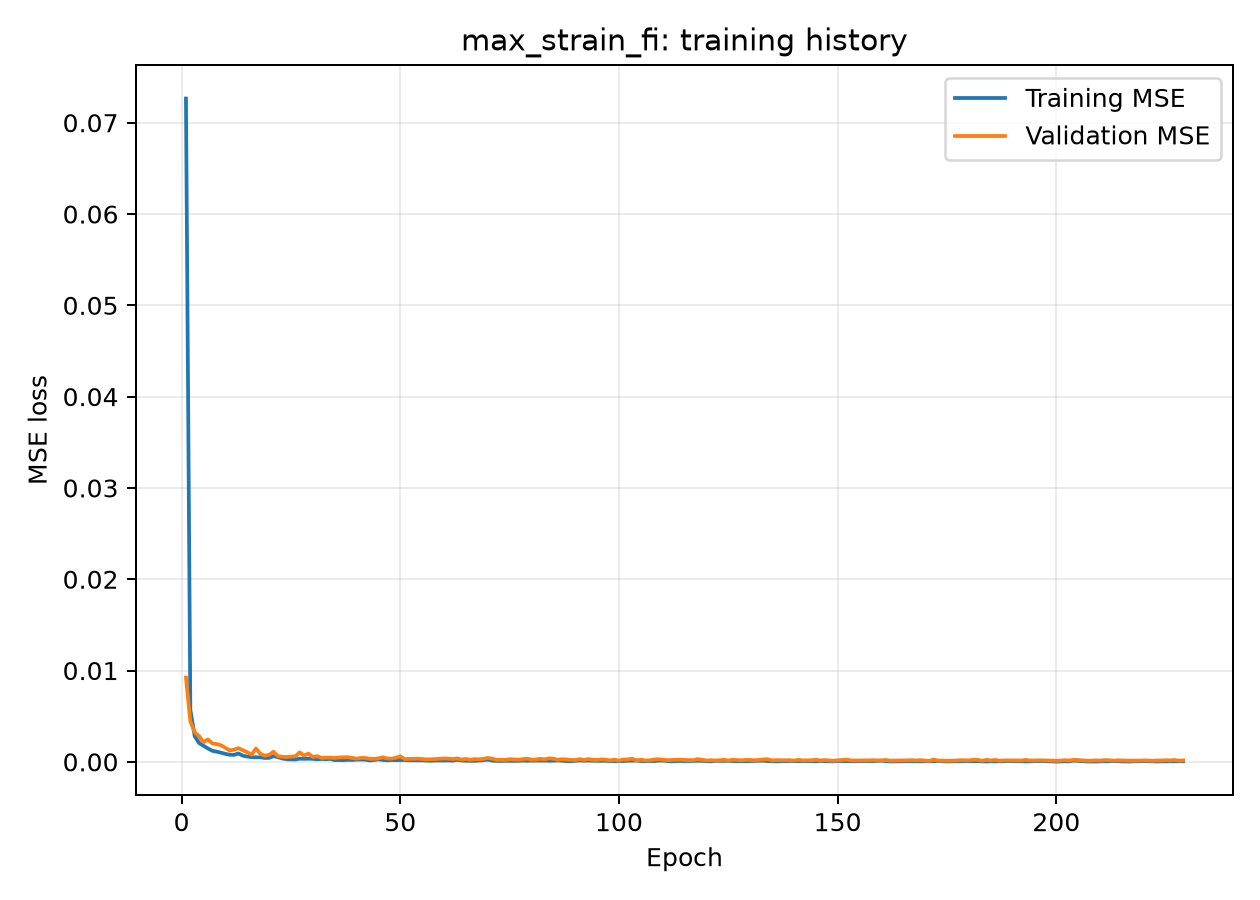

Source data for this figure (header and first rows):
epoch, loss, mae, val_loss, val_mae
0, 0.07265, 0.1683, 0.009223, 0.06975
1, 0.005689, 0.04849, 0.004432, 0.04227
2, 0.002818, 0.03311, 0.003234, 0.03313
3, 0.002054, 0.02815, 0.002814, 0.02843
4, 0.001756, 0.02582, 0.00215, 0.02417
5, 0.001471, 0.02375, 0.002466, 0.02509
6, 0.001219, 0.02182, 0.002024, 0.02168
7, 0.001112, 0.02074, 0.001952, 0.02327
8, 0.001008, 0.01961, 0.001813, 0.02286
9, 0.0008727, 0.01836, 0.001541, 0.02095
10, 0.0007797, 0.01738, 0.001248, 0.02081
11, 0.0007638, 0.01696, 0.001338, 0.01967
12, 0.0009212, 0.0183, 0.001502, 0.02126
13, 0.0006701, 0.01575, 0.001263, 0.01887
14, 0.0005831, 0.01525, 0.00106, 0.01787
15, 0.0005129, 0.01442, 0.0007769, 0.01342
16, 0.0004965, 0.01385, 0.001463, 0.02399
17, 0.0005003, 0.01408, 0.0008842, 0.01466
18, 0.0004272, 0.01283, 0.0006758, 0.01389
19, 0.0004333, 0.01301, 0.0007668, 0.01327
20, 0.0006301, 0.01531, 0.001109, 0.01705
21, 0.0005163, 0.01368, 0.0006229, 0.01385
22, 0.0003695, 0.01241, 0.0005612, 0.01219
23, 0.0002932, 0.01081, 0.0005234, 0.01124
24, 0.0002685, 0.0104, 0.0005787, 0.01075
25, 0.0002651, 0.01051, 0.0006003, 0.01167
26, 0.0003458, 0.01188, 0.001042, 0.01633
27, 0.0003299, 0.01139, 0.0006925, 0.01378
28, 0.0003478, 0.01156, 0.0009084, 0.01749
29, 0.0003305, 0.01134, 0.0005382, 0.0113
30, 0.0002837, 0.01034, 0.0006125, 0.01493
31, 0.0003158, 0.01097, 0.0004344, 0.0121
32, 0.0002933, 0.01041, 0.0004579, 0.01036
33, 0.000324, 0.01111, 0.0004562, 0.01187
34, 0.000195, 0.008835, 0.0004184, 0.009913
35, 0.0001977, 0.008972, 0.0004816, 0.01302
36, 0.0001873, 0.008686, 0.000496, 0.01087
37, 0.0002255, 0.009624, 0.0005128, 0.01144
38, 0.0002127, 0.009502, 0.0004337, 0.01104
39, 0.0002478, 0.009996, 0.0003523, 0.00806
40, 0.0002564, 0.009778, 0.0004274, 0.01069
41, 0.0002425, 0.009658, 0.000421, 0.0113
42, 0.0001501, 0.007779, 0.0003399, 0.009411
43, 0.0002037, 0.008989, 0.0003281, 0.009404
44, 0.0002841, 0.01026, 0.0003789, 0.009307
45, 0.0002147, 0.009124, 0.0005001, 0.01358
46, 0.000165, 0.008074, 0.0003787, 0.0114
47, 0.0001995, 0.008992, 0.0003503, 0.009746
48, 0.0001871, 0.008547, 0.0004503, 0.01167
49, 0.0001983, 0.008831, 0.0006056, 0.01659
50, 0.0001961, 0.008937, 0.0002997, 0.007872
51, 0.0001792, 0.00841, 0.0003245, 0.009005
52, 0.0001643, 0.008366, 0.0003247, 0.007981
53, 0.0001665, 0.008051, 0.0003506, 0.01021
54, 0.0001694, 0.008046, 0.000307, 0.0101
55, 0.0001382, 0.007442, 0.000268, 0.008486
56, 0.0001226, 0.007041, 0.0002792, 0.006961
57, 0.0001514, 0.008079, 0.0003027, 0.008532
58, 0.0001489, 0.007778, 0.0003448, 0.01056
59, 0.0001463, 0.007723, 0.0003675, 0.009689
... 169 more rows
